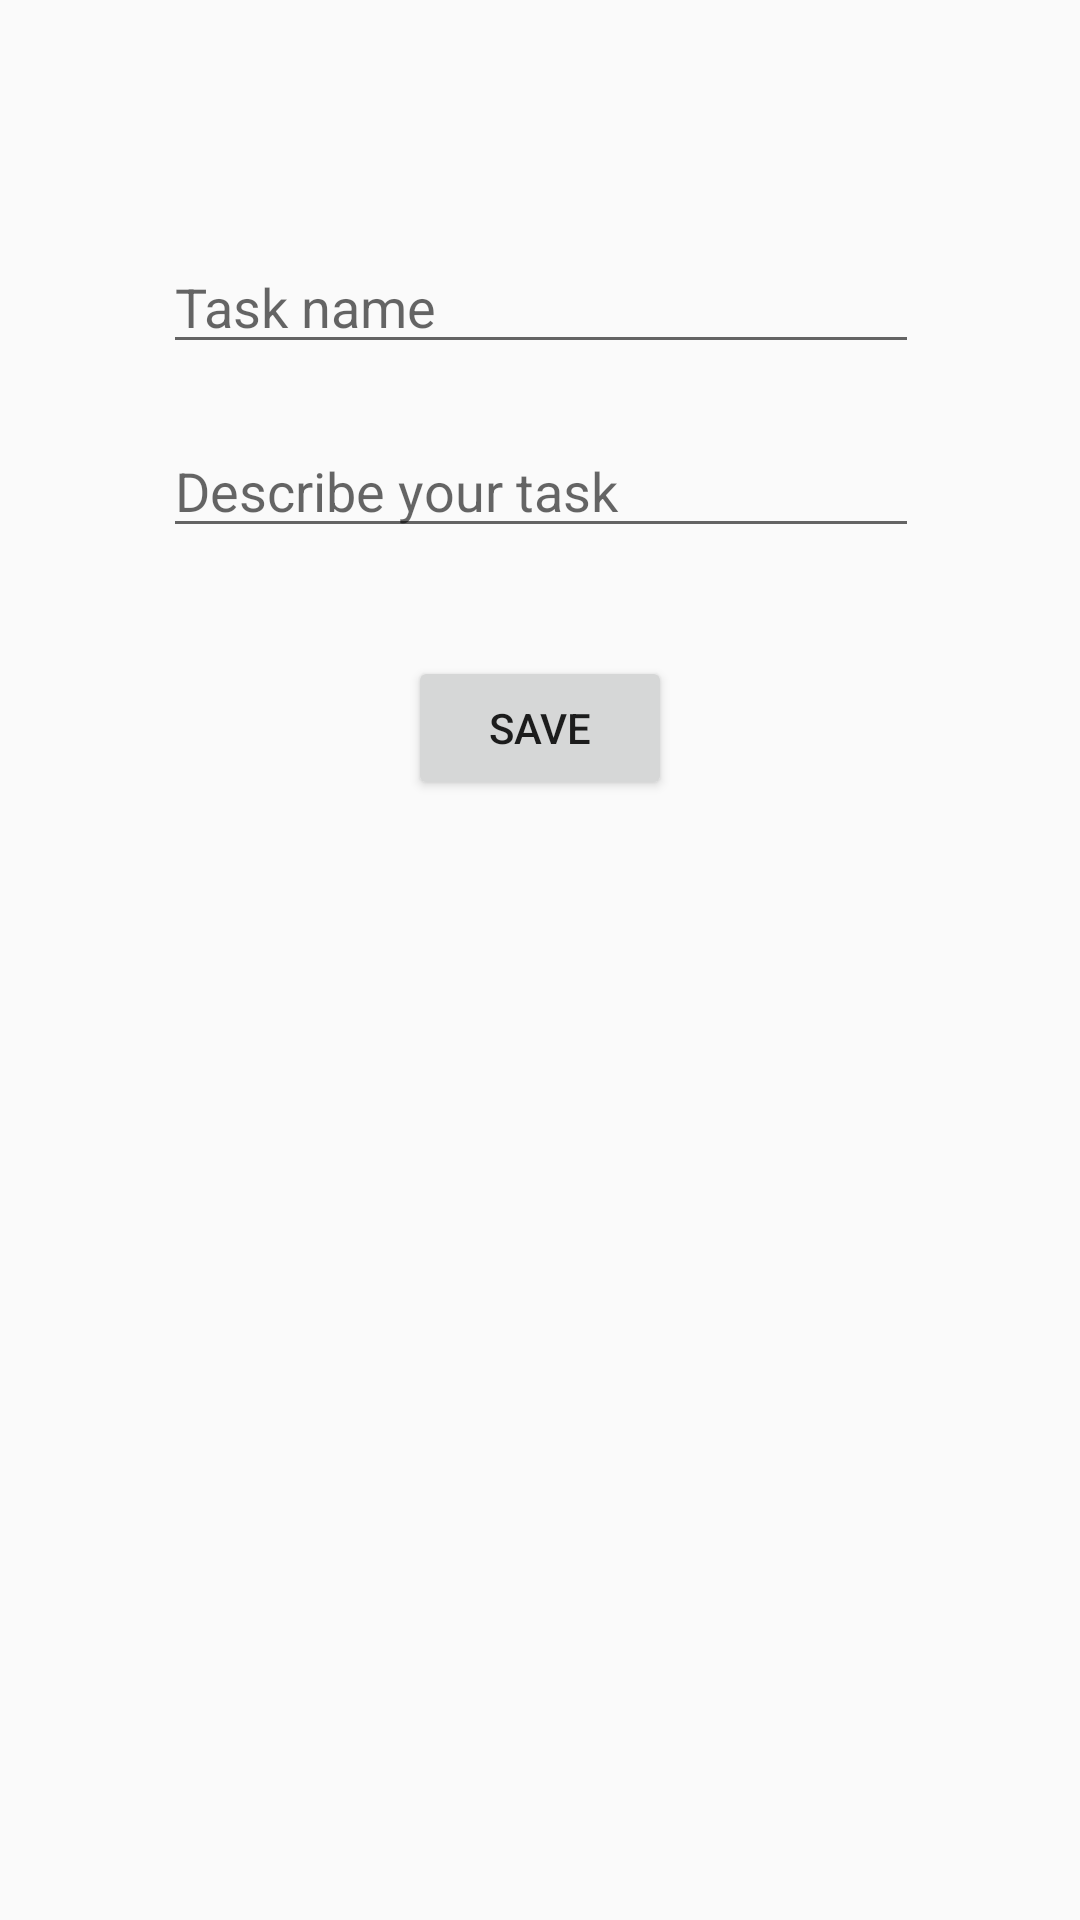

Layout XML and referenced resources for this Android screen:
<!-- AndroidManifest.xml: application theme AppTheme -->
<!-- res/layout/activity_edit_todo_item.xml -->
<?xml version="1.0" encoding="utf-8"?>
<android.support.constraint.ConstraintLayout xmlns:android="http://schemas.android.com/apk/res/android"
    xmlns:app="http://schemas.android.com/apk/res-auto"
    xmlns:tools="http://schemas.android.com/tools"
    android:layout_width="match_parent"
    android:layout_height="match_parent"
    tools:context="com.developer.example.todolist.EditTodoItemActivity">

    <EditText
        android:id="@+id/taskName"
        android:layout_width="wrap_content"
        android:layout_height="wrap_content"
        android:layout_marginTop="80dp"
        android:ems="12"
        android:hint="@string/todo_name_hint"
        android:inputType="textPersonName"
        app:layout_constraintHorizontal_bias="0.502"
        app:layout_constraintLeft_toLeftOf="parent"
        app:layout_constraintRight_toRightOf="parent"
        app:layout_constraintTop_toTopOf="parent" />

    <EditText
        android:id="@+id/taskDescription"
        android:layout_width="wrap_content"
        android:layout_height="wrap_content"
        android:layout_marginTop="20dp"
        android:ems="12"
        android:hint="@string/todo_description_hint"
        android:inputType="textMultiLine"
        app:layout_constraintHorizontal_bias="0.502"
        app:layout_constraintLeft_toLeftOf="parent"
        app:layout_constraintRight_toRightOf="parent"
        app:layout_constraintTop_toBottomOf="@+id/taskName" />

    <Button
        android:id="@+id/saveButton"
        android:layout_width="wrap_content"
        android:layout_height="wrap_content"
        android:layout_marginTop="36dp"
        android:text="@string/save_button"
        app:layout_constraintLeft_toLeftOf="parent"
        app:layout_constraintRight_toRightOf="parent"
        app:layout_constraintTop_toBottomOf="@+id/taskDescription" />

</android.support.constraint.ConstraintLayout>
<!-- resources referenced by this layout -->
<resources>
  <string name="save_button">Save</string>
  <string name="todo_description_hint">Describe your task</string>
  <string name="todo_name_hint">Task name</string>
  <style name="AppTheme" parent="Theme.AppCompat.Light.DarkActionBar">
          
          <item name="colorPrimary">@color/colorPrimary</item>
          <item name="colorPrimaryDark">@color/colorPrimaryDark</item>
          <item name="colorAccent">@color/colorAccent</item>
      </style>
  <!-- not gathered from this repository: default colours our renderer supplied (Android Studio template values) -->
  <color name="colorPrimary">#FF6200EE</color>
  <color name="colorPrimaryDark">#FF3700B3</color>
  <color name="colorAccent">#FF03DAC5</color>
</resources>
